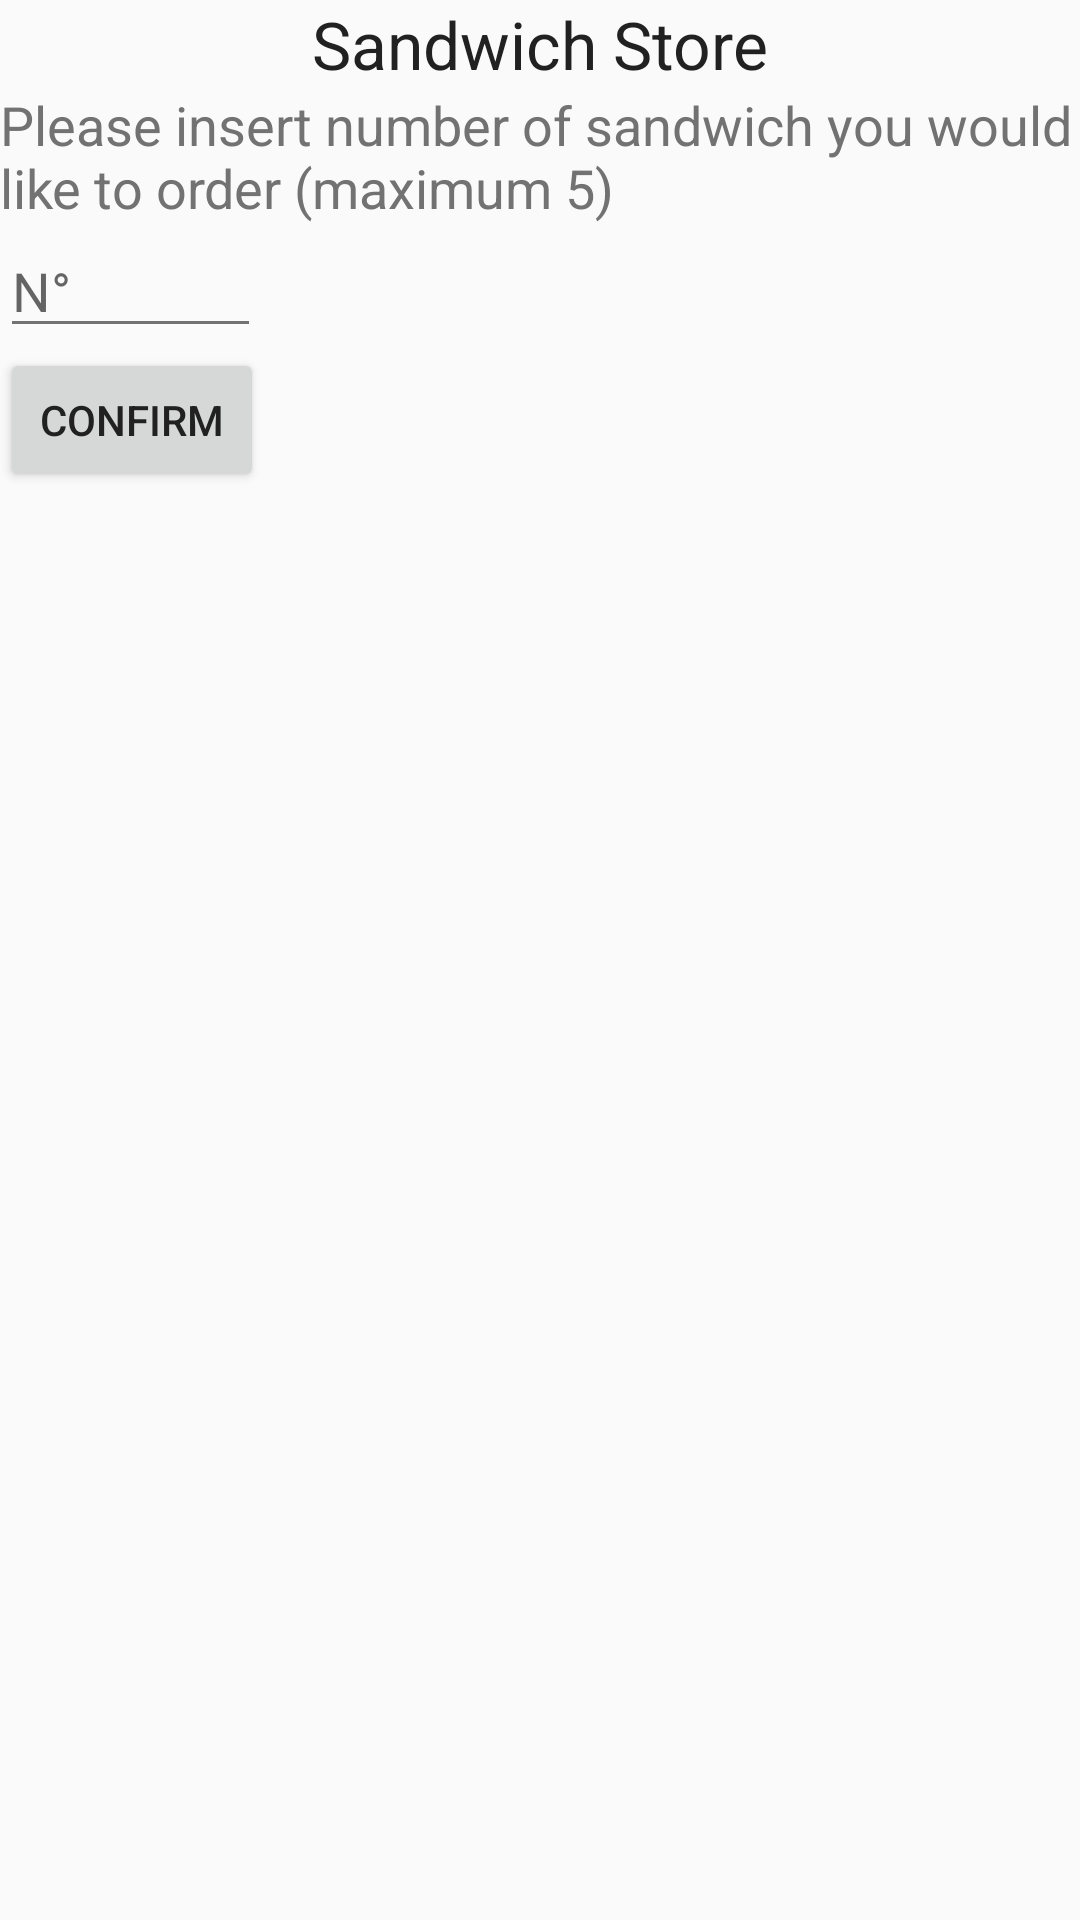

Reconstruct the res/layout file that produces this screen, plus the resources it refers to.
<!-- AndroidManifest.xml: application theme AppTheme -->
<!-- res/layout/activity_sandwichcount.xml -->
<?xml version="1.0" encoding="utf-8"?>
<LinearLayout xmlns:android="http://schemas.android.com/apk/res/android"
    android:orientation="vertical" android:layout_width="match_parent"
    android:layout_height="match_parent">

    <TextView
        android:layout_width="wrap_content"
        android:layout_height="wrap_content"
        android:textAppearance="?android:attr/textAppearanceLarge"
        android:text="Sandwich Store"
        android:id="@+id/textView7"
        android:layout_gravity="center_horizontal" />

    <TextView
        android:layout_width="wrap_content"
        android:layout_height="wrap_content"
        android:textAppearance="?android:attr/textAppearanceMedium"
        android:text="Please insert number of sandwich you would like to order (maximum 5)"
        android:id="@+id/textView8" />

    <EditText
        android:layout_width="87dp"
        android:layout_height="wrap_content"
        android:inputType="number"
        android:ems="10"
        android:id="@+id/editTextNumberSandwiches"
        android:hint="N°" />

    <Button
        android:layout_width="wrap_content"
        android:layout_height="wrap_content"
        android:text="@string/button_confirmcount"
        android:id="@+id/buttonConfirmNumber" />
</LinearLayout>
<!-- resources referenced by this layout -->
<resources>
  <string name="button_confirmcount">Confirm</string>
  <style name="AppTheme" parent="Theme.AppCompat.Light.DarkActionBar">
          
          <item name="colorPrimary">@color/primary</item>
          <item name="colorPrimaryDark">@color/primary_dark</item>
          <item name="colorAccent">@color/accent</item>
          <item name="icon">@color/icons</item>
          <item name="divider">@color/divider</item>
          <item name="android:textColorPrimary">@color/primary_text</item>
          <item name="android:textColorSecondary">@color/secondary_text</item>
      </style>
  <color name="primary">#FF5722</color>
  <color name="primary_dark">#E64A19</color>
  <color name="accent">#FFEB3B</color>
  <color name="icons">#FFFFFF</color>
  <color name="divider">#B6B6B6</color>
      //Confirmation theme
  <color name="primary_text">#212121</color>
  <color name="secondary_text">#727272</color>
</resources>
